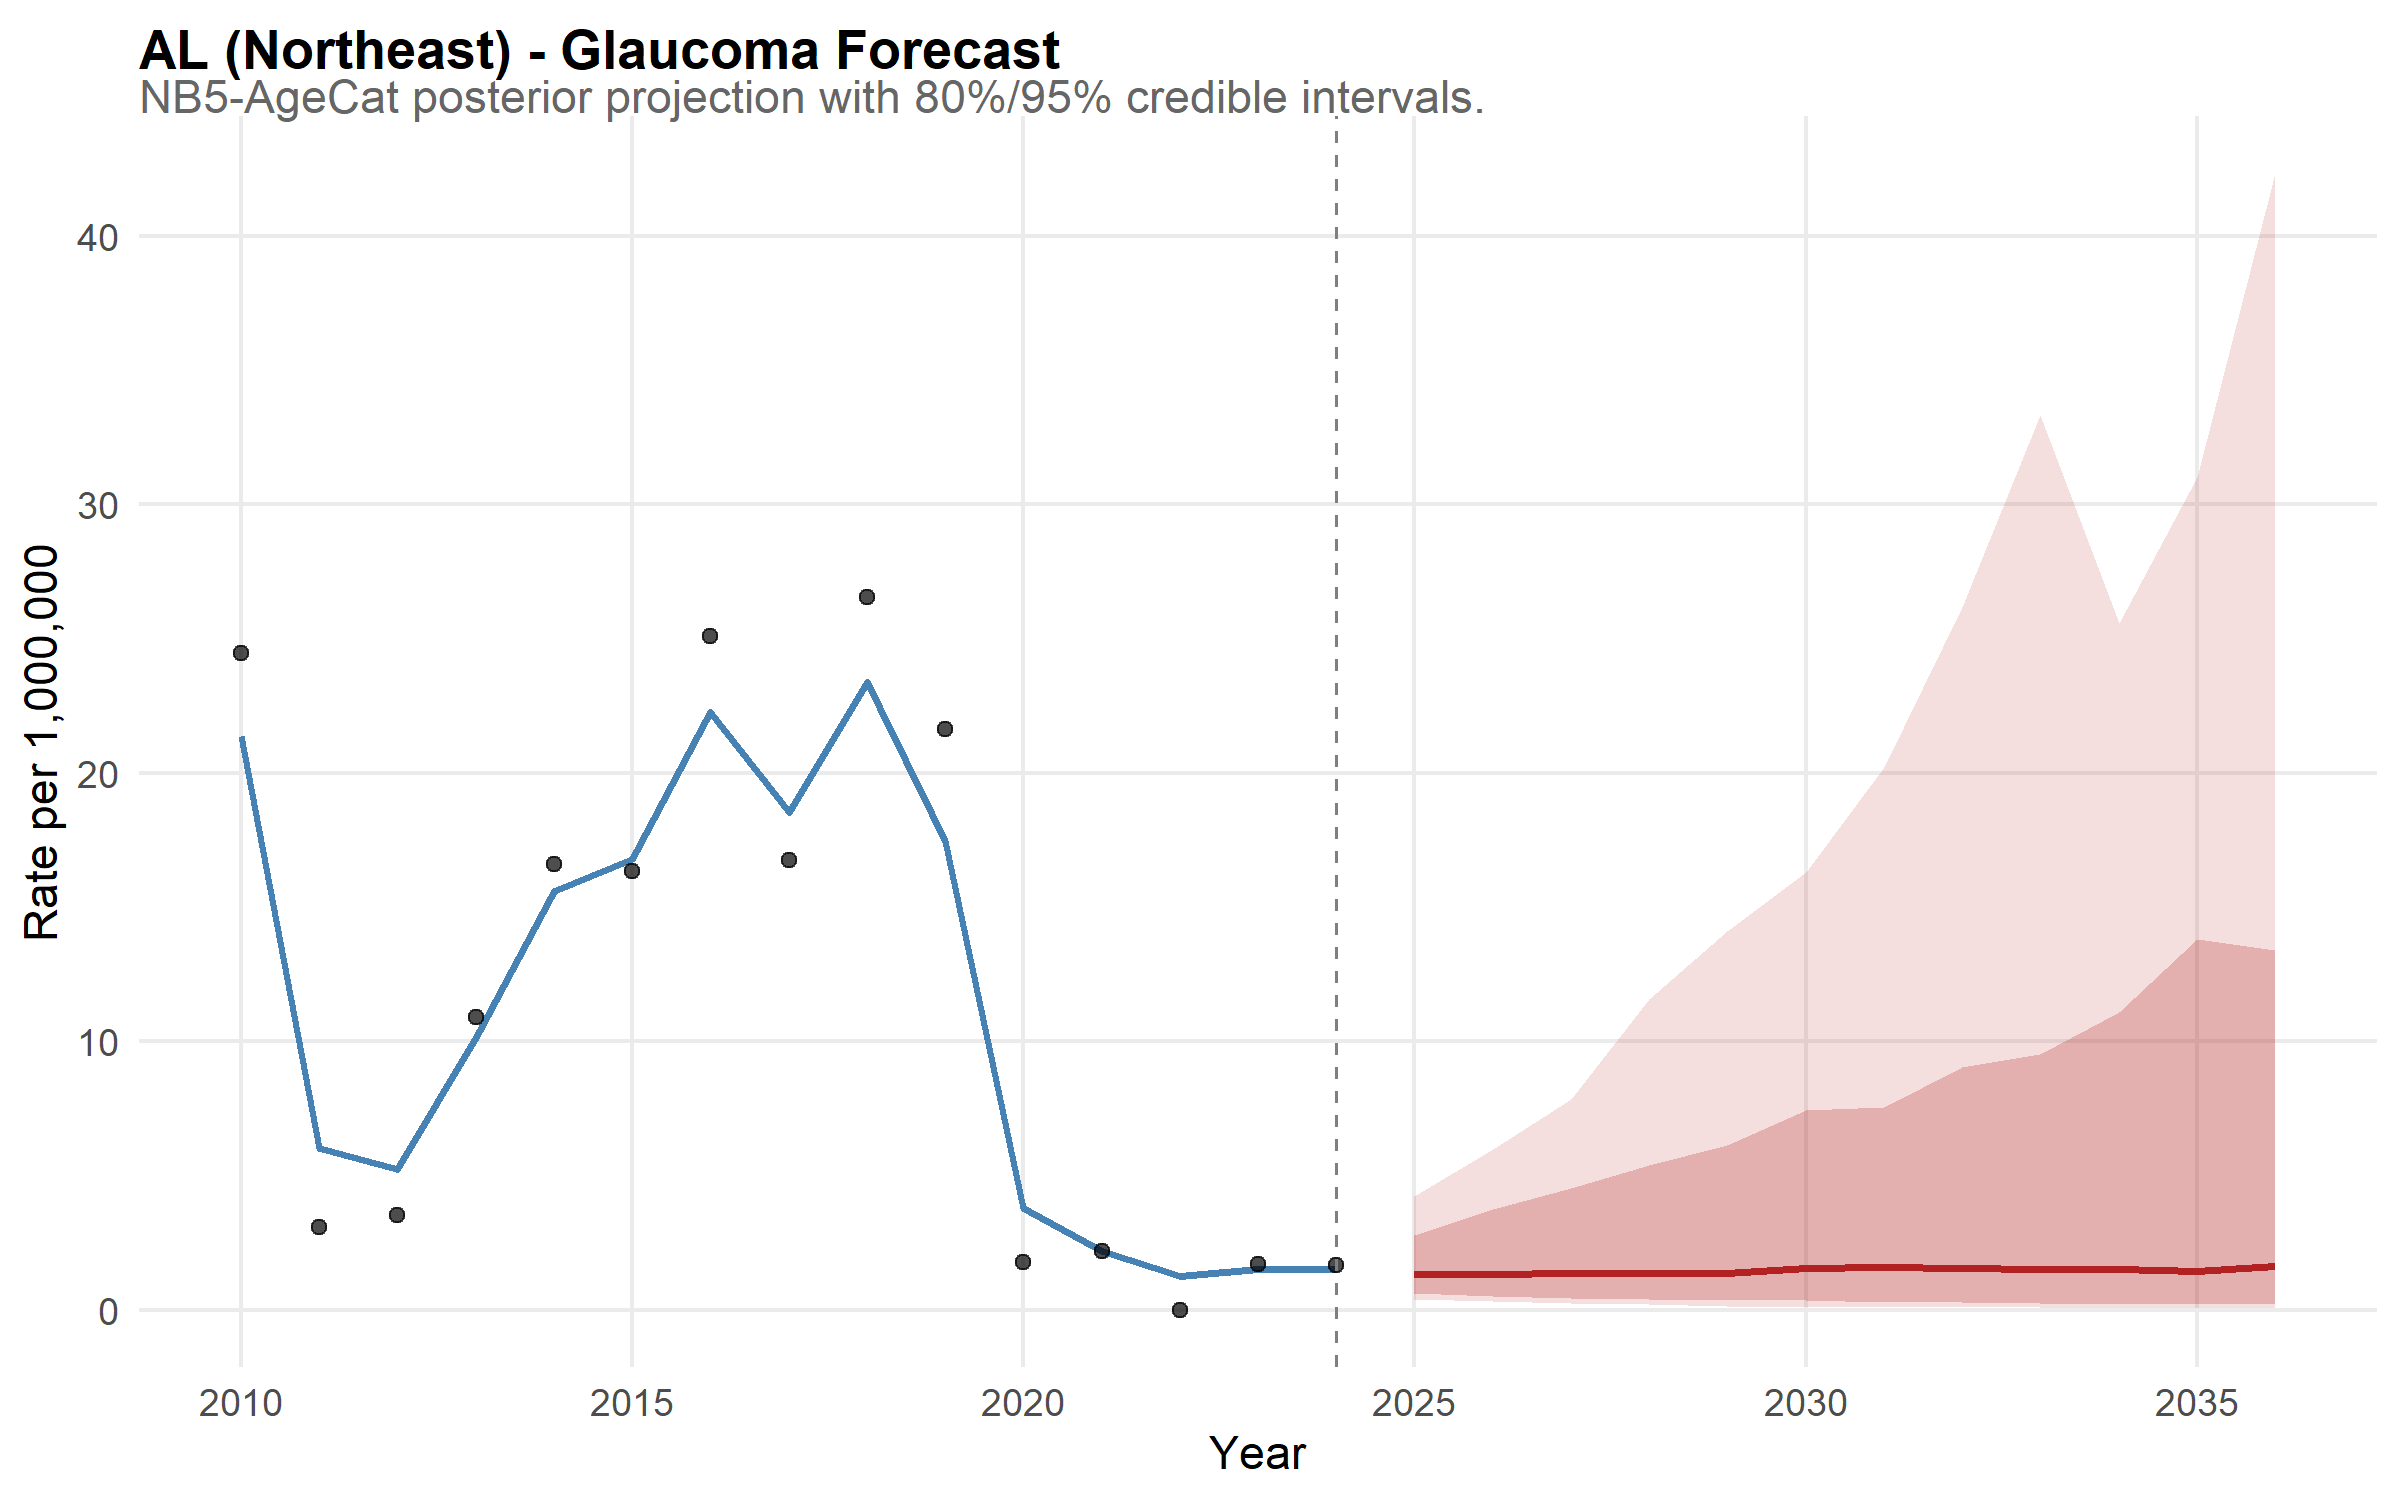

Data behind this chart, as committed beside it:
state, year, disease, median_rate, lower_95, upper_95, lower_80, upper_80, is_forecast, region, disease_label, state_f, layer, obs_rate
AL, 2010, glaucoma, 21.38, 15.35, 29.67, 17.26, 26.81, FALSE, Northeast, Glaucoma, AL, model, NA
AL, 2011, glaucoma, 6.018, 3.773, 9.453, 4.371, 8.332, FALSE, Northeast, Glaucoma, AL, model, NA
AL, 2012, glaucoma, 5.247, 3.218, 8.455, 3.842, 7.242, FALSE, Northeast, Glaucoma, AL, model, NA
AL, 2013, glaucoma, 10.17, 6.658, 14.9, 7.709, 13.21, FALSE, Northeast, Glaucoma, AL, model, NA
AL, 2014, glaucoma, 15.59, 11.02, 21.78, 12.29, 20.42, FALSE, Northeast, Glaucoma, AL, model, NA
AL, 2015, glaucoma, 16.77, 11.95, 22.83, 13.33, 20.37, FALSE, Northeast, Glaucoma, AL, model, NA
AL, 2016, glaucoma, 22.25, 15.93, 30.76, 18.16, 27.09, FALSE, Northeast, Glaucoma, AL, model, NA
AL, 2017, glaucoma, 18.52, 13.45, 25.04, 15.05, 22.58, FALSE, Northeast, Glaucoma, AL, model, NA
AL, 2018, glaucoma, 23.39, 17.43, 30.52, 19.45, 28.3, FALSE, Northeast, Glaucoma, AL, model, NA
AL, 2019, glaucoma, 17.45, 12.65, 23.56, 14, 21.55, FALSE, Northeast, Glaucoma, AL, model, NA
AL, 2020, glaucoma, 3.796, 2.075, 6.695, 2.759, 5.403, FALSE, Northeast, Glaucoma, AL, model, NA
AL, 2021, glaucoma, 2.206, 1.22, 3.943, 1.45, 3.179, FALSE, Northeast, Glaucoma, AL, model, NA
AL, 2022, glaucoma, 1.246, 0.6179, 2.366, 0.7885, 1.988, FALSE, Northeast, Glaucoma, AL, model, NA
AL, 2023, glaucoma, 1.509, 0.6933, 2.685, 0.9196, 2.247, FALSE, Northeast, Glaucoma, AL, model, NA
AL, 2024, glaucoma, 1.531, 0.6347, 3.161, 0.9017, 2.443, FALSE, Northeast, Glaucoma, AL, model, NA
AL, 2025, glaucoma, 1.346, 0.4006, 4.223, 0.6104, 2.805, TRUE, Northeast, Glaucoma, AL, model, NA
AL, 2026, glaucoma, 1.323, 0.3442, 6.004, 0.5169, 3.749, TRUE, Northeast, Glaucoma, AL, model, NA
AL, 2027, glaucoma, 1.366, 0.2443, 7.858, 0.4388, 4.552, TRUE, Northeast, Glaucoma, AL, model, NA
AL, 2028, glaucoma, 1.39, 0.2147, 11.59, 0.3892, 5.384, TRUE, Northeast, Glaucoma, AL, model, NA
AL, 2029, glaucoma, 1.385, 0.1527, 14.09, 0.3711, 6.141, TRUE, Northeast, Glaucoma, AL, model, NA
AL, 2030, glaucoma, 1.55, 0.1222, 16.29, 0.3539, 7.423, TRUE, Northeast, Glaucoma, AL, model, NA
AL, 2031, glaucoma, 1.589, 0.1136, 20.21, 0.3093, 7.556, TRUE, Northeast, Glaucoma, AL, model, NA
AL, 2032, glaucoma, 1.544, 0.1138, 26.17, 0.2863, 9.051, TRUE, Northeast, Glaucoma, AL, model, NA
AL, 2033, glaucoma, 1.525, 0.09831, 33.31, 0.2525, 9.508, TRUE, Northeast, Glaucoma, AL, model, NA
AL, 2034, glaucoma, 1.504, 0.07248, 25.59, 0.2348, 11.08, TRUE, Northeast, Glaucoma, AL, model, NA
AL, 2035, glaucoma, 1.452, 0.08651, 31, 0.2127, 13.81, TRUE, Northeast, Glaucoma, AL, model, NA
AL, 2036, glaucoma, 1.617, 0.07249, 42.32, 0.2307, 13.41, TRUE, Northeast, Glaucoma, AL, model, NA
AL, 2010, NA, NA, NA, NA, NA, NA, NA, NA, NA, NA, observed, 24.44
AL, 2011, NA, NA, NA, NA, NA, NA, NA, NA, NA, NA, observed, 3.072
AL, 2012, NA, NA, NA, NA, NA, NA, NA, NA, NA, NA, observed, 3.529
AL, 2013, NA, NA, NA, NA, NA, NA, NA, NA, NA, NA, observed, 10.92
AL, 2014, NA, NA, NA, NA, NA, NA, NA, NA, NA, NA, observed, 16.61
AL, 2015, NA, NA, NA, NA, NA, NA, NA, NA, NA, NA, observed, 16.35
AL, 2016, NA, NA, NA, NA, NA, NA, NA, NA, NA, NA, observed, 25.08
AL, 2017, NA, NA, NA, NA, NA, NA, NA, NA, NA, NA, observed, 16.76
AL, 2018, NA, NA, NA, NA, NA, NA, NA, NA, NA, NA, observed, 26.56
AL, 2019, NA, NA, NA, NA, NA, NA, NA, NA, NA, NA, observed, 21.63
AL, 2020, NA, NA, NA, NA, NA, NA, NA, NA, NA, NA, observed, 1.776
AL, 2021, NA, NA, NA, NA, NA, NA, NA, NA, NA, NA, observed, 2.189
AL, 2022, NA, NA, NA, NA, NA, NA, NA, NA, NA, NA, observed, 0
AL, 2023, NA, NA, NA, NA, NA, NA, NA, NA, NA, NA, observed, 1.706
AL, 2024, NA, NA, NA, NA, NA, NA, NA, NA, NA, NA, observed, 1.687
